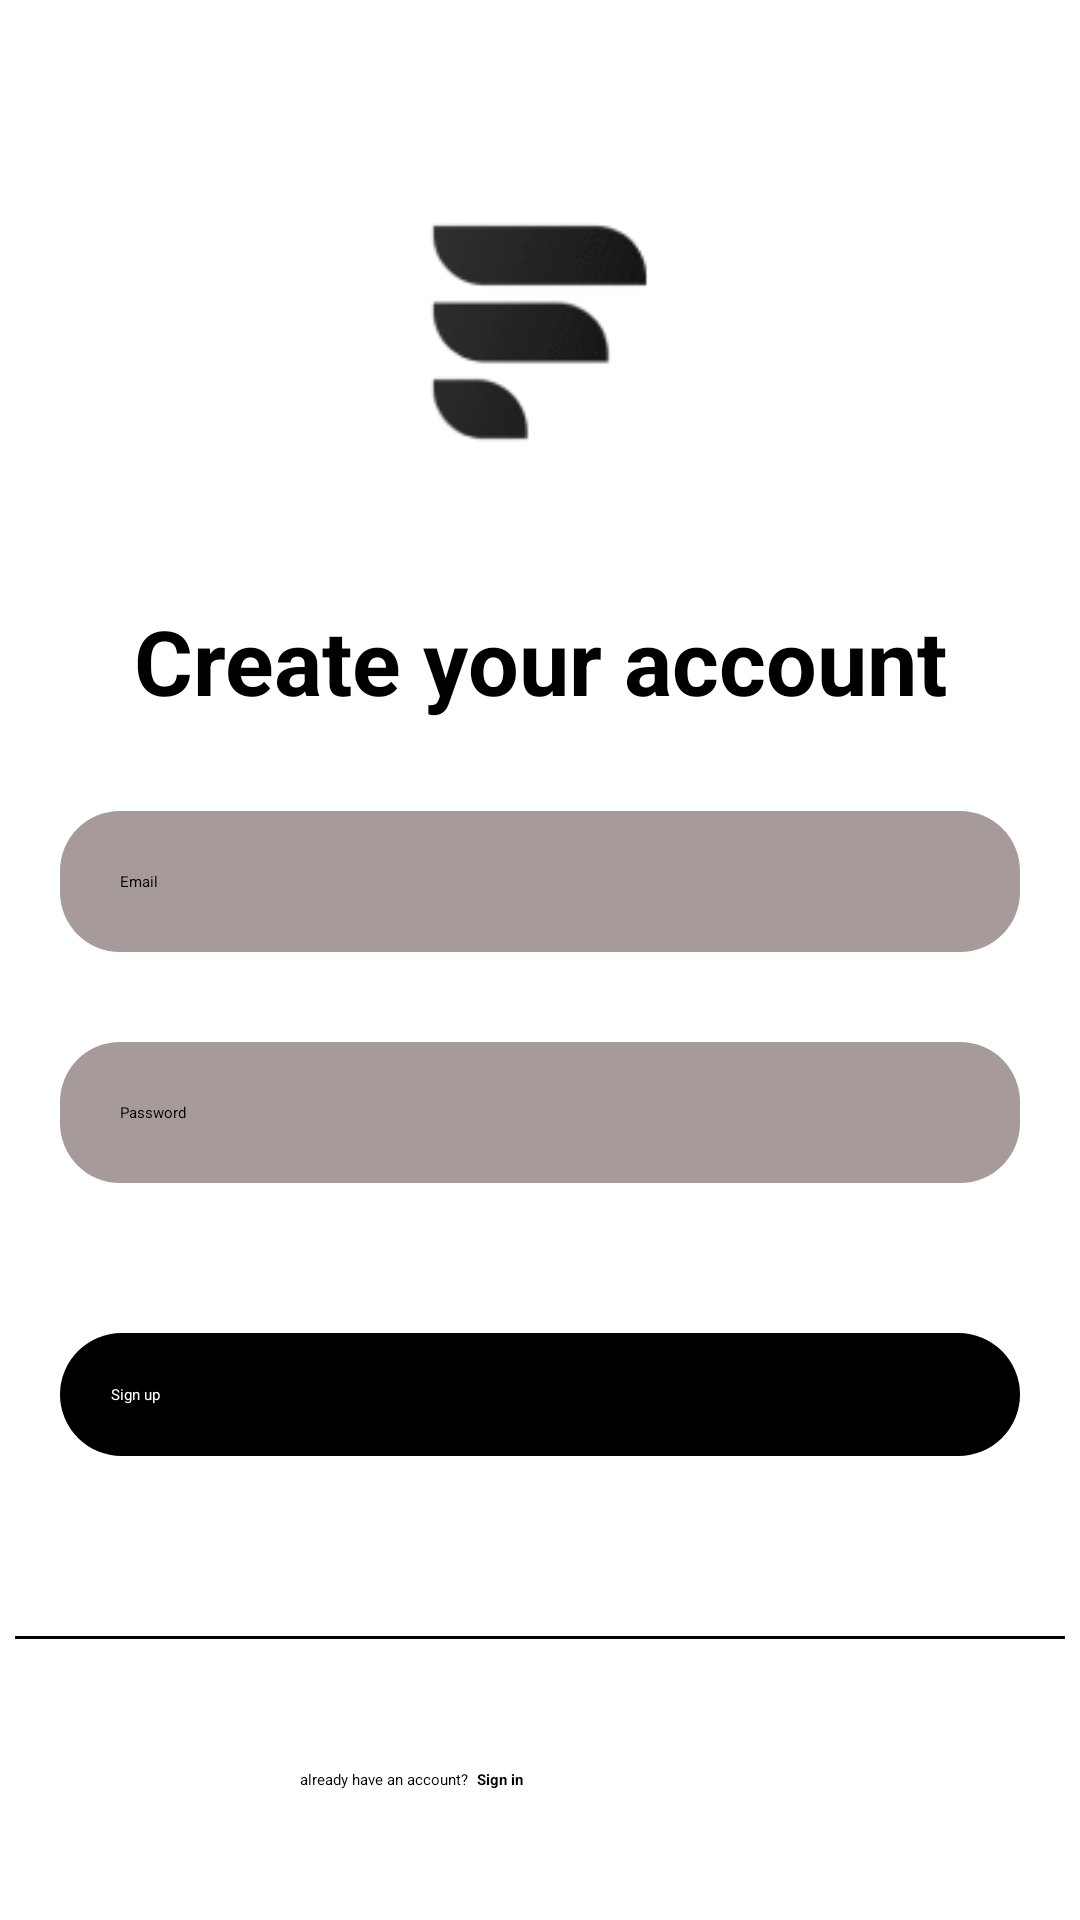

Layout XML and referenced resources for this Android screen:
<!-- AndroidManifest.xml: application theme Theme.App.Starting -->
<!-- res/layout/fragment_register.xml -->
<?xml version="1.0" encoding="utf-8"?>
<androidx.constraintlayout.widget.ConstraintLayout xmlns:android="http://schemas.android.com/apk/res/android"
    xmlns:app="http://schemas.android.com/apk/res-auto"
    xmlns:tools="http://schemas.android.com/tools"
    android:layout_width="match_parent"
    android:layout_height="match_parent"
    android:background="@color/white"
    tools:context=".fragments.register.RegisterFragment">

    <ImageView
        android:id="@+id/imageView"
        android:layout_width="match_parent"
        android:layout_height="200dp"
        android:src="@drawable/icon"
        app:layout_constraintEnd_toEndOf="parent"
        app:layout_constraintStart_toStartOf="parent"
        app:layout_constraintTop_toTopOf="parent" />

    <TextView
        android:id="@+id/textView3"
        android:layout_width="wrap_content"
        android:layout_height="wrap_content"
        android:text="@string/create_your_account"
        android:textColor="@color/black"
        android:textSize="30sp"
        android:textStyle="bold"
        app:layout_constraintEnd_toEndOf="parent"
        app:layout_constraintStart_toStartOf="parent"
        app:layout_constraintTop_toBottomOf="@+id/imageView" />

    <androidx.appcompat.widget.AppCompatEditText
        android:id="@+id/etEmail"
        android:layout_width="match_parent"
        android:layout_height="wrap_content"
        android:layout_marginStart="20dp"
        android:layout_marginTop="30dp"
        android:layout_marginEnd="20dp"
        android:background="@drawable/custom_edittext"
        android:drawableStart="@drawable/ic_email"
        android:drawablePadding="10dp"
        android:hint="@string/email"
        android:padding="20dp"
        app:layout_constraintTop_toBottomOf="@+id/textView3"
        tools:layout_editor_absoluteX="20dp" />

    <androidx.appcompat.widget.AppCompatEditText
        android:id="@+id/etPassword"
        android:layout_width="match_parent"
        android:layout_height="wrap_content"
        android:layout_marginStart="20dp"
        android:layout_marginTop="30dp"
        android:layout_marginEnd="20dp"
        android:background="@drawable/custom_edittext"
        android:drawableStart="@drawable/ic_lock"
        android:drawablePadding="10dp"
        android:hint="@string/password"
        android:padding="20dp"
        app:layout_constraintTop_toBottomOf="@+id/etEmail" />

    <Button
        android:id="@+id/btnSignUp"
        android:layout_width="match_parent"
        android:layout_height="wrap_content"
        android:layout_marginTop="50dp"
        android:layout_marginStart="20dp"
        android:layout_marginEnd="20dp"
        android:background="@drawable/custom_btn"
        android:padding="17dp"
        android:text="@string/sign_up"
        android:textColor="@color/white"
        app:layout_constraintEnd_toEndOf="parent"
        app:layout_constraintStart_toStartOf="parent"
        app:layout_constraintTop_toBottomOf="@+id/etPassword" />

    <View
        android:id="@+id/view3"
        android:layout_width="350dp"
        android:layout_height="1dp"
        android:layout_marginTop="60dp"
        android:background="@color/black"
        app:layout_constraintEnd_toEndOf="parent"
        app:layout_constraintStart_toStartOf="parent"
        app:layout_constraintTop_toBottomOf="@+id/btnSignUp" />

    <TextView
        android:id="@+id/textView5"
        android:layout_width="wrap_content"
        android:layout_height="wrap_content"
        android:layout_marginStart="100dp"
        android:text="@string/already_have_an_account"
        app:layout_constraintBottom_toBottomOf="parent"
        app:layout_constraintStart_toStartOf="parent"
        app:layout_constraintTop_toBottomOf="@+id/view3" />

    <TextView
        android:id="@+id/tvSignIn"
        android:layout_width="wrap_content"
        android:layout_height="wrap_content"
        android:layout_marginStart="3dp"
        android:text="@string/sign_in"
        android:textColor="@color/black"
        android:textStyle="bold"
        app:layout_constraintBottom_toBottomOf="@+id/textView5"
        app:layout_constraintStart_toEndOf="@+id/textView5"
        app:layout_constraintTop_toTopOf="@+id/textView5" />

</androidx.constraintlayout.widget.ConstraintLayout>
<!-- resources referenced by this layout -->
<resources>
  <color name="black">#FF000000</color>
  <color name="white">#FFFFFFFF</color>
  <!-- drawable custom_btn (drawable) -->
  <?xml version="1.0" encoding="utf-8"?>
  <shape android:shape="rectangle" xmlns:android="http://schemas.android.com/apk/res/android">
  
      <corners android:radius="26dp" />
      <solid android:color="@color/black" />
  
  </shape>
  <!-- drawable custom_edittext (drawable) -->
  <?xml version="1.0" encoding="utf-8"?>
  <shape android:shape="rectangle" xmlns:android="http://schemas.android.com/apk/res/android">
  
      <corners android:radius="20dp" />
      <solid android:color="#A69A9A" />
  
  </shape>
  <!-- drawable icon: png bitmap (drawable, 5054 bytes) -->
  <string name="already_have_an_account">already have an account?</string>
  <string name="create_your_account">Create your account</string>
  <string name="email">Email</string>
  <string name="password">Password</string>
  <string name="sign_in">Sign in</string>
  <string name="sign_up">Sign up</string>
  <style name="Theme.App.Starting" parent="Theme.SplashScreen">
  
          <item name="windowSplashScreenBackground">@color/white</item>
  
          <item name="windowSplashScreenAnimatedIcon">@drawable/icon</item>
  
          <item name="postSplashScreenTheme">@style/Theme.HUMAN</item>
  
      </style>
  <style name="Theme.HUMAN" parent="Theme.MaterialComponents.DayNight.NoActionBar">
          
          <item name="colorPrimary">@color/purple_500</item>
          <item name="colorPrimaryVariant">@color/purple_700</item>
          <item name="colorOnPrimary">@color/white</item>
          
          <item name="colorSecondary">@color/teal_200</item>
          <item name="colorSecondaryVariant">@color/teal_700</item>
          <item name="colorOnSecondary">@color/black</item>
          
          <item name="android:statusBarColor" tools:targetApi="l">?attr/colorPrimaryVariant</item>
          
      </style>
  <color name="purple_500">#FF6200EE</color>
  <color name="purple_700">#FF3700B3</color>
  <color name="teal_200">#FF03DAC5</color>
  <color name="teal_700">#FF018786</color>
</resources>
